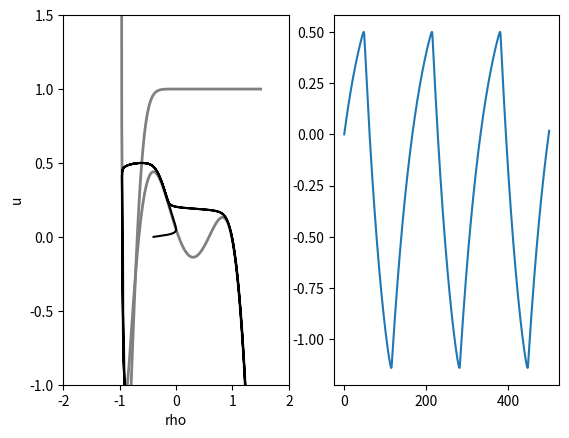

The script that saved this image:
import numpy as np  
import matplotlib.pyplot as plt 

T = 50000
v = 0.05
w = 0.05
h = 0.01
a = 0.3
b = 0.3
epsilon = 0.05
c = 0.2
eta = lambda rho: np.exp(-(rho)**2/(2*c**2))
nrho = lambda rho, v: (-(rho**3 - rho)*(3.0*rho**2 - 1) - v*rho - w*(rho - 1))/(rho + 1.0)
nu = lambda rho: (b - eta(rho+1))/a
u = np.zeros(T)
rho = np.zeros(T)
time = np.zeros(T)
# Maps
f = lambda rho, u, v: -(rho**3 - rho)*(3.0*rho**2 - 1) - u*(rho + 1) - v*rho - w*(rho - 1)
g1 = lambda rho, u, v: epsilon*(b - a*u - eta(rho+1))
# Initial conditions
u[0] = 0.0
rho[0] = -0.4

for i in range(T-1):
    rho[i+1] = rho[i] + h*f(rho[i], u[i], v)
    u[i+1] = u[i] + h*g1(rho[i], u[i], v)
    time[i+1] = time[i] + h

fig, ax = plt.subplots(1, 2)
rhos = np.linspace(-0.99, 1.5, 100)
ax[0].plot( rhos, nrho(rhos, v), color = [0.5, 0.5, 0.5], linewidth = 2.0)
ax[0].plot( rhos, nu(rhos), color = [0.5, 0.5, 0.5], linewidth = 2.0)
ax[0].plot( rho, u, 'k' )
ax[0].set_ylabel('u')
ax[0].set_xlabel('rho')
ax[0].axis([-2, 2, -1.0, 1.5])

ax[1].plot( time, u )
plt.show()